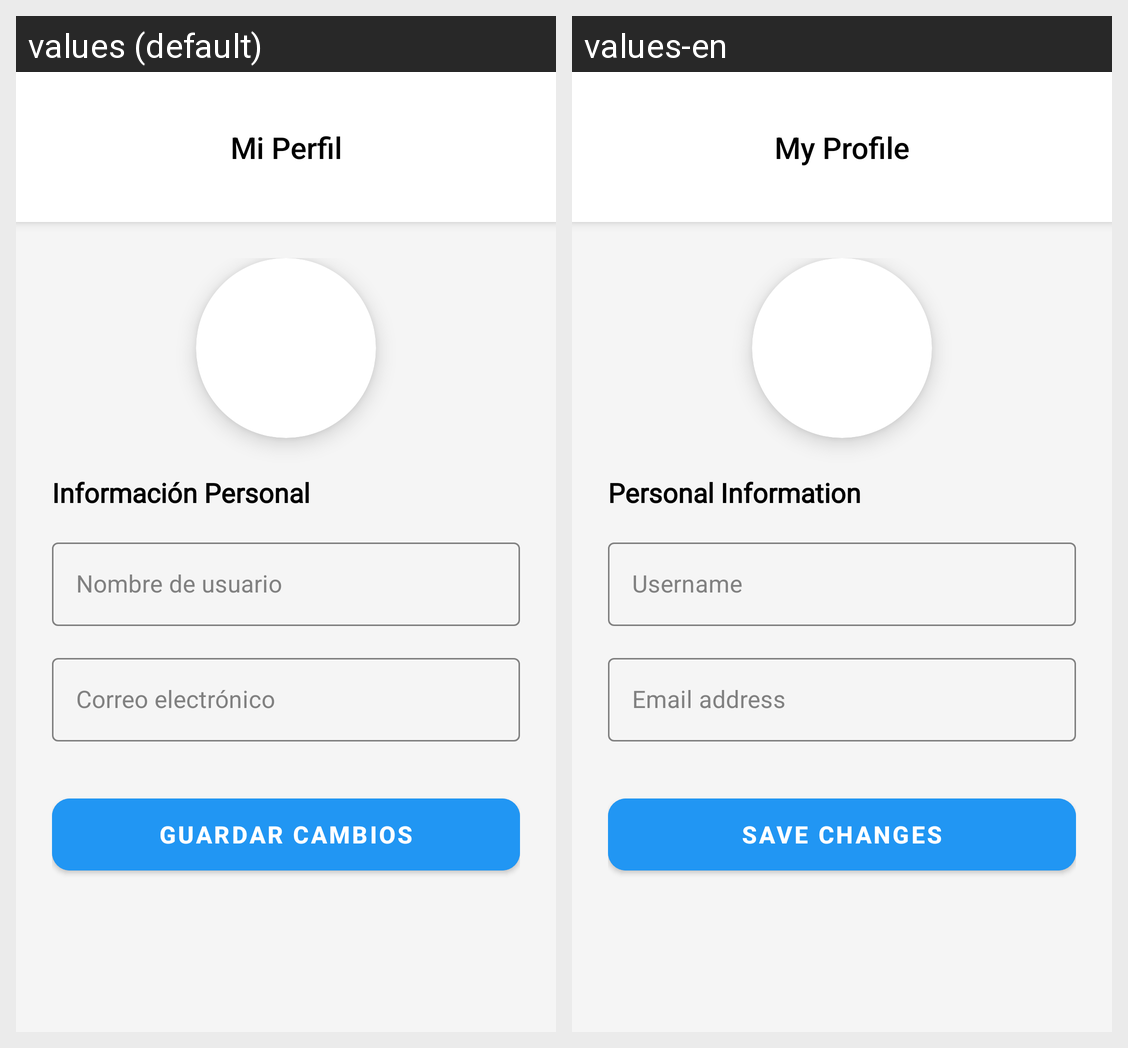

This grid shows one Android layout under two languages. Give, for every string resource on the screen, its name, the default text and each shown locale's text.
Android screen res/layout/activity_usuario.xml rendered under 2 locales, left to right: values (default), values-en. Device: Nexus 5 (rendered at 1080×1920; each locale shown at half size, 540×960, under a caption strip naming it); theme Theme.MaterialComponents.Light.NoActionBar.
Strings drawn on this screen, with the default value and each locale's value (text and hints the layout hard-codes, and strings that could not be matched under every locale, appear in the picture but are not listed):

user_titulo
  values: Mi Perfil
  values-en: My Profile

user_seccion_info
  values: Información Personal
  values-en: Personal Information

user_hint_nombre
  values: Nombre de usuario
  values-en: Username

user_hint_email
  values: Correo electrónico
  values-en: Email address

user_btn_guardar
  values: Guardar Cambios
  values-en: Save Changes
